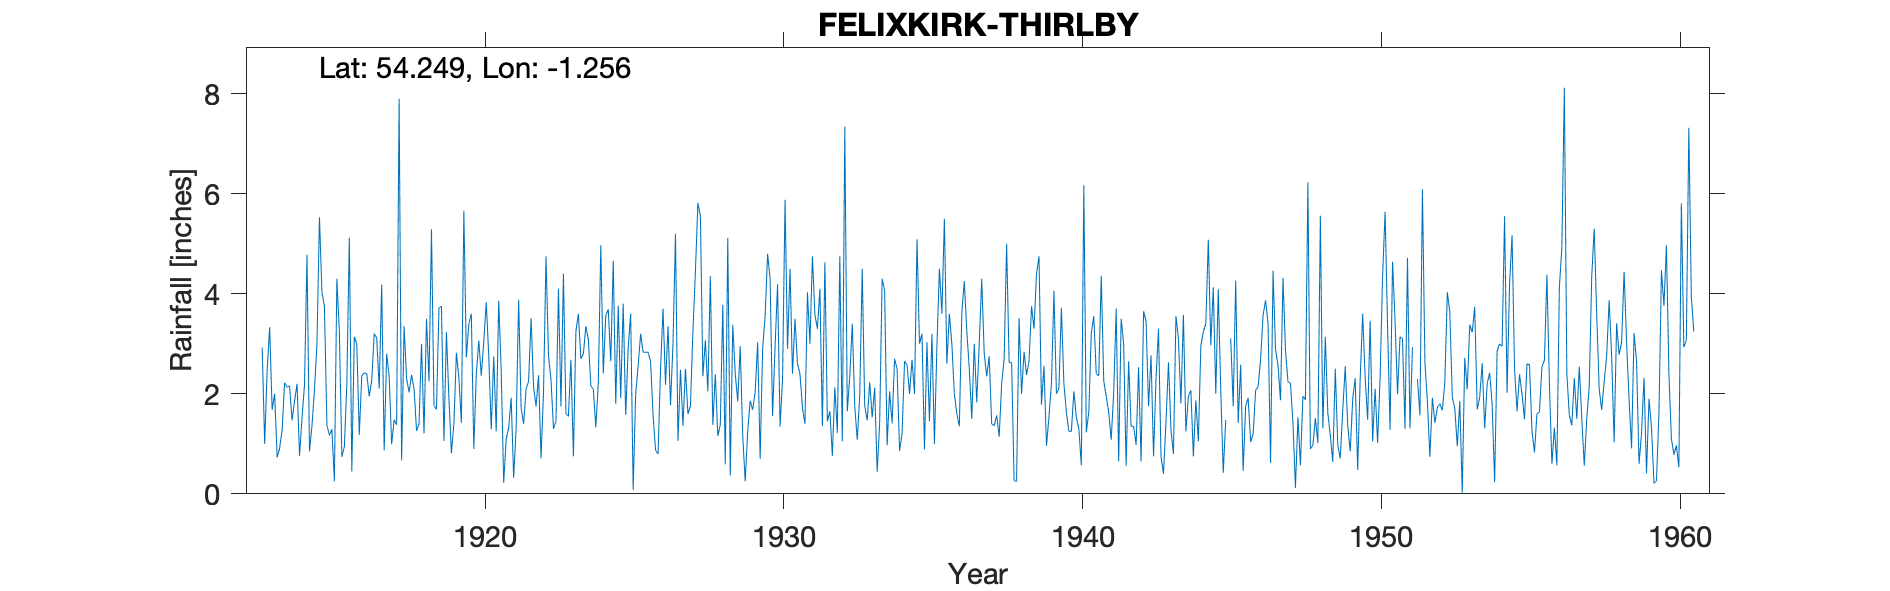

Values plotted in this chart, from the file beside it:
FELIXKIRK - THIRLBY, , , , , , , , , , , , , , , , , , , , , , , 
Grid ref, SE486840, Long, -1.256, Lat, 54.25, Elevation, 315, ft, , , , , , , , , , , , , , , 
Station no, 3430, , , , , , , , , , , , , , , , , , , , , , 
, 1913, 1914, 1915, 1916, 1917, 1918, 1919, 1920, 1921, 1922, 1923, 1924, 1925, 1926, 1927, 1928, 1929, 1930, 1931, 1932, 1933, 1934, 1935
January, 2.92, 1.47, 4.03, 0.45, 4.18, 2.38, 3.75, 3.60, 2.47, 3.51, 1.75, 2.16, 1.92, 2.65, 2.48, 4.35, 2.95, 4.30, 2.40, 1.65, 1.97, 2.05, 3.00
February, 1.00, 1.85, 3.75, 3.14, 0.87, 2.10, 1.06, 0.90, 0.22, 2.14, 4.40, 2.09, 3.80, 1.57, 1.36, 1.38, 1.16, 1.56, 1.72, 0.76, 4.50, 1.41, 3.20
March, 2.47, 2.20, 1.37, 3.00, 2.80, 1.26, 3.23, 2.40, 1.09, 1.75, 1.60, 1.33, 1.58, 0.87, 2.50, 2.39, 0.25, 2.95, 1.40, 2.13, 1.76, 2.70, 0.89
April, 3.33, 0.76, 1.17, 1.18, 2.35, 1.40, 1.91, 3.06, 1.32, 2.37, 1.55, 2.21, 2.92, 0.80, 1.60, 1.16, 1.25, 4.19, 4.03, 1.22, 1.47, 2.50, 3.03
May, 1.68, 1.52, 1.29, 2.36, 0.99, 3.00, 0.81, 2.36, 1.92, 0.71, 2.68, 4.97, 3.60, 2.50, 1.75, 1.38, 1.86, 1.35, 3.00, 4.75, 2.23, 0.86, 1.45
June, 2.00, 2.18, 0.25, 2.42, 1.48, 1.21, 1.40, 3.05, 0.32, 2.05, 0.75, 2.41, 0.08, 3.70, 3.25, 3.78, 1.68, 2.30, 4.75, 1.05, 1.53, 1.20, 3.20
July, 0.73, 4.78, 4.30, 2.40, 1.38, 3.50, 2.82, 3.83, 1.30, 4.75, 3.25, 3.57, 1.99, 2.18, 4.44, 0.59, 2.03, 5.88, 3.58, 7.34, 2.12, 2.65, 1.00
August, 0.91, 0.85, 3.25, 1.95, 7.90, 2.25, 2.32, 2.76, 3.88, 2.75, 3.60, 3.69, 2.56, 3.35, 5.82, 5.12, 3.03, 2.90, 3.30, 1.65, 0.44, 2.58, 2.95
September, 1.27, 1.36, 0.74, 2.27, 0.67, 5.29, 1.42, 1.29, 1.72, 2.28, 2.70, 2.65, 3.20, 1.77, 5.55, 0.37, 0.70, 4.50, 4.10, 2.35, 1.40, 2.00, 4.50
October, 2.22, 2.08, 0.94, 3.20, 3.35, 1.76, 5.66, 2.75, 1.40, 1.30, 2.80, 4.66, 2.83, 3.00, 2.35, 3.38, 2.90, 2.40, 1.35, 3.40, 4.30, 2.68, 3.60
November, 2.13, 3.00, 2.20, 3.12, 2.30, 1.69, 2.73, 1.25, 2.10, 1.45, 3.35, 1.80, 2.83, 5.20, 3.07, 2.40, 3.55, 3.50, 4.63, 1.75, 4.07, 2.00, 5.50
December, 2.16, 5.53, 5.12, 2.10, 2.03, 3.72, 3.40, 3.86, 2.25, 4.10, 3.08, 3.76, 2.83, 1.06, 2.05, 1.85, 4.80, 2.60, 1.45, 1.08, 0.97, 5.09, 2.60
Total, 22.82, 27.58, 28.41, 27.59, 30.30, 29.56, 30.51, 31.11, 19.99, 29.16, 31.51, 35.30, 30.14, 28.65, 36.22, 28.15, 26.16, 38.43, 35.71, 29.13, 26.76, 27.72, 34.92
TYRain_1910-1919_20_pt1/288, , , , , , , , , , , , , , , , , , , , , , , 
TYRain_1920-1930_23_pt1/175, , , , , , , , , , , , , , , , , , , , , , , 
TYRain_1931-1940_19_pt1/312, , , , , , , , , , , , , , , , , , , , , , , 
TYRain_1941-1950_22_pt1/167, , , , , , , , , , , , , , , , , , , , , , , 
TYRain_1951-1960_20_pt1/260, , , , , , , , , , , , , , , , , , , , , , , 
# The reading for March 1913 is part est…, , , , , , , , , , , , , , , , , , , , , , , 
# The reading for May 1945 is an estimat…, , , , , , , , , , , , , , , , , , , , , , , 
# The readings for January-March 1947 ar…, , , , , , , , , , , , , , , , , , , , , , , 
# The reading for August 1951 is an esti…, , , , , , , , , , , , , , , , , , , , , , , 
#, , , , , , , , , , , , , , , , , , , , , , , 
# The gauge was moved 33 yards north on …, , , , , , , , , , , , , , , , , , , , , , , 
#, , , , , , , , , , , , , , , , , , , , , , , 
# The station continued until 1964 accor…, , , , , , , , , , , , , , , , , , , , , , , 
